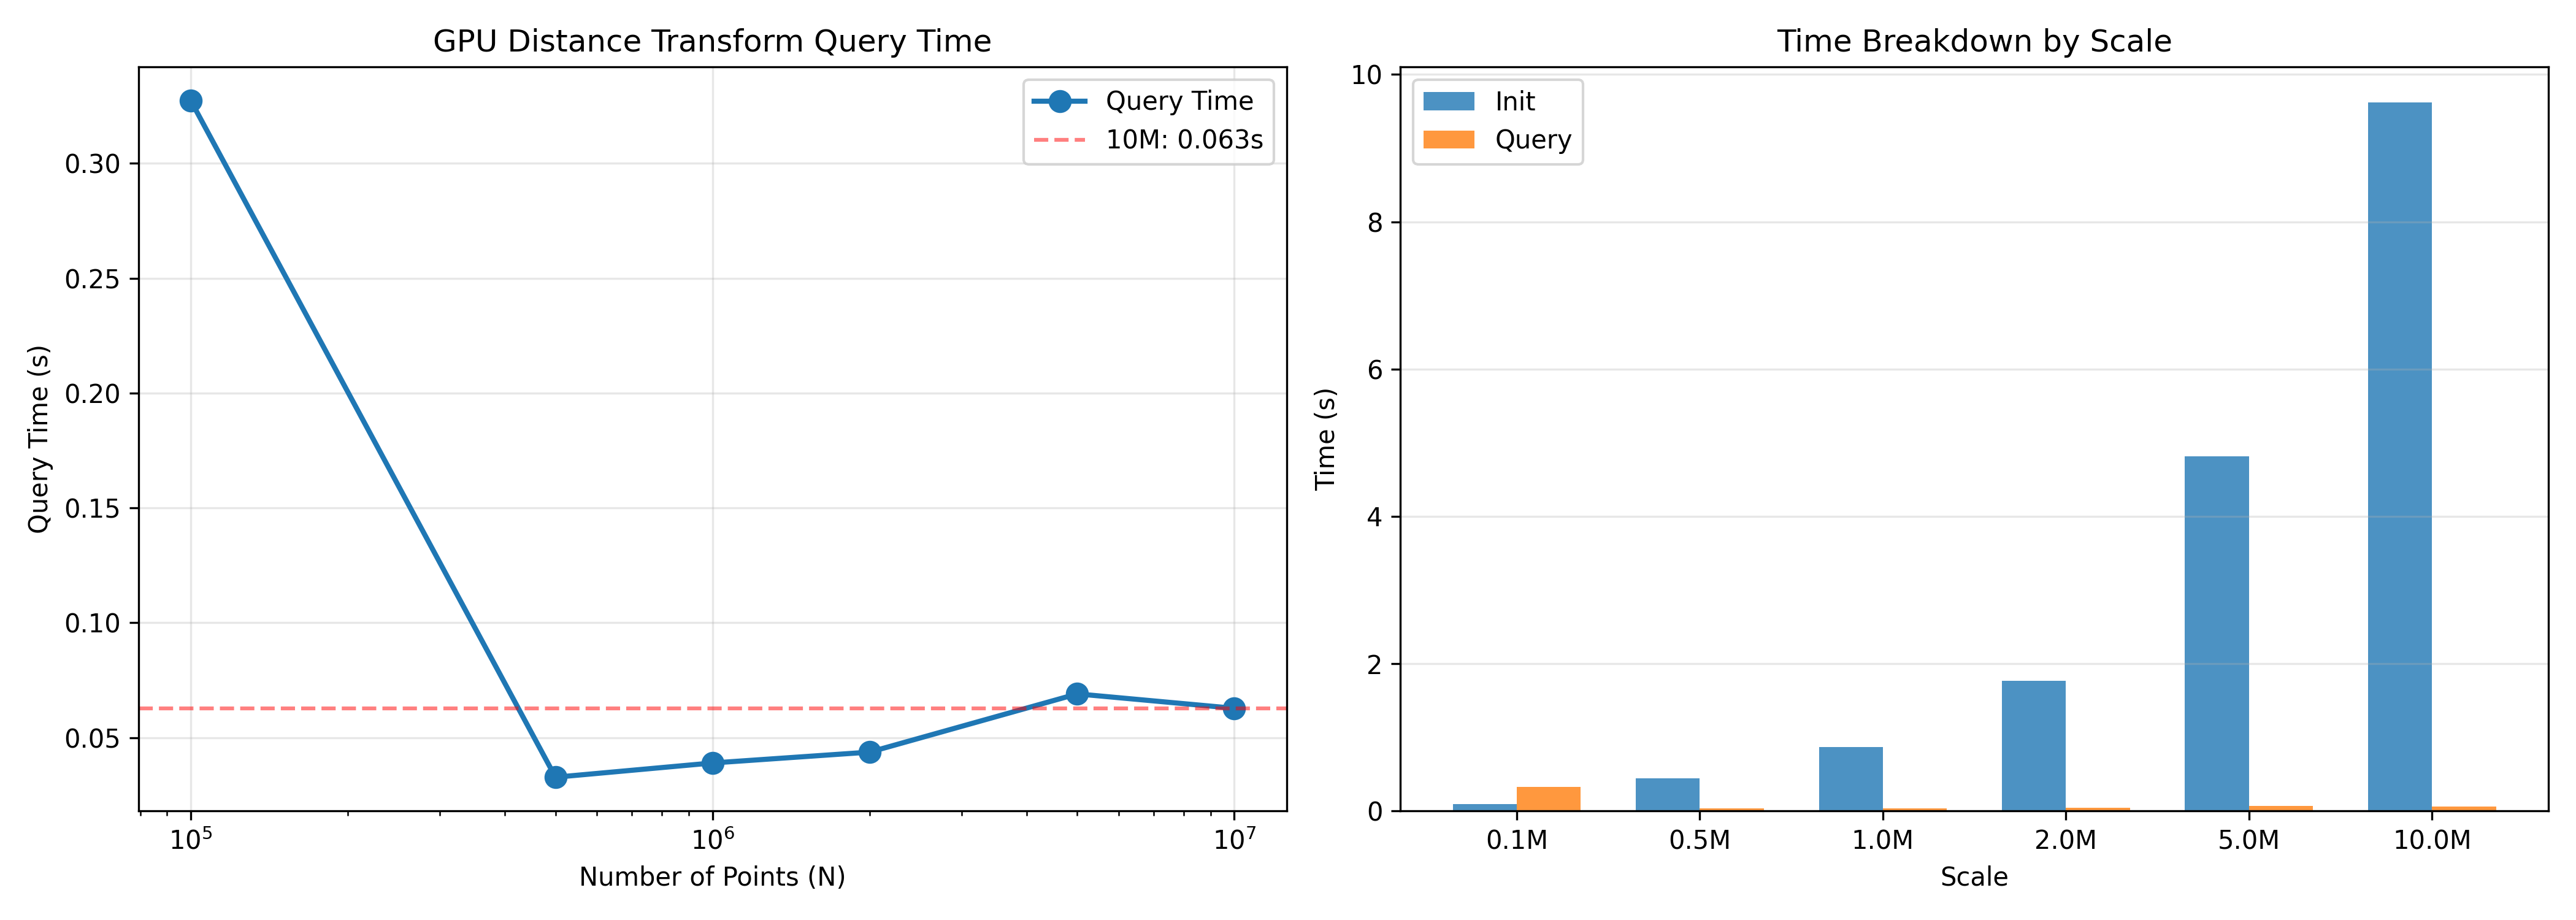

Here is the Python script that generated this plot:
"""
Extreme Scale Void Detection: 10M Points
Ultimate stress test for GPU distance transform
"""

import numpy as np
import torch
import time
import matplotlib.pyplot as plt
from scipy.spatial import Delaunay

class GPUDistanceTransformDetector:
    """GPU-accelerated distance transform"""
    
    def __init__(self, grid_resolution=256, device='mps'):
        self.G = grid_resolution
        self.device = device
    
    def detect_void(self, points):
        """Complete pipeline"""
        # Initialize
        init_start = time.time()
        
        occupancy = np.zeros((self.G, self.G), dtype=np.float32)
        
        # Convert to grid
        grid_x = (points[:, 0] * self.G).astype(int)
        grid_y = (points[:, 1] * self.G).astype(int)
        
        grid_x = np.clip(grid_x, 0, self.G - 1)
        grid_y = np.clip(grid_y, 0, self.G - 1)
        
        # Mark occupied (use unique cells for efficiency)
        unique_cells = np.unique(np.column_stack([grid_x, grid_y]), axis=0)
        for i, j in unique_cells:
            occupancy[i, j] = 1.0
        
        init_time = time.time() - init_start
        
        # GPU distance transform
        query_start = time.time()
        
        occupied = torch.from_numpy(occupancy).to(self.device)
        distance = torch.zeros_like(occupied)
        
        kernel = torch.ones(3, 3, device=self.device) / 9.0
        
        for iteration in range(self.G // 2):
            dilated = torch.nn.functional.conv2d(
                occupied.unsqueeze(0).unsqueeze(0),
                kernel.unsqueeze(0).unsqueeze(0),
                padding=1
            ).squeeze()
            
            newly_occupied = ((dilated > 0) & (occupied == 0)).float()
            distance += newly_occupied * (iteration + 1)
            
            occupied = (dilated > 0).float()
            
            if newly_occupied.sum() == 0:
                break
        
        distance_field = distance.cpu().numpy()
        
        # Find void
        max_idx = np.unravel_index(np.argmax(distance_field), distance_field.shape)
        max_dist = distance_field[max_idx]
        
        center = np.array([max_idx[1], max_idx[0]]) / self.G
        radius = max_dist / self.G
        
        query_time = time.time() - query_start
        
        return {
            'init_time': init_time,
            'query_time': query_time,
            'total_time': init_time + query_time,
            'center': center,
            'radius': radius
        }

def generate_points(N, seed=42):
    """Generate points avoiding center"""
    np.random.seed(seed)
    points = []
    
    batch_size = 100000
    while len(points) < N:
        batch = np.random.rand(min(batch_size, N - len(points)), 2)
        # Filter: avoid center circle
        mask = np.linalg.norm(batch - 0.5, axis=1) > 0.2
        points.extend(batch[mask])
    
    return np.array(points[:N])

def run_extreme_benchmark():
    """Run 10M point benchmark"""
    print("="*70)
    print("EXTREME SCALE VOID DETECTION: 10 MILLION POINTS")
    print("="*70)
    
    N_values = [100000, 500000, 1000000, 2000000, 5000000, 10000000]
    results = []
    
    print(f"\n{'N':<12} | {'Init (s)':<10} | {'Query (s)':<10} | {'Total (s)':<10} | {'Radius'}")
    print("-"*70)
    
    for N in N_values:
        print(f"\nGenerating {N:,} points...")
        points = generate_points(N)
        
        print(f"Running GPU distance transform...")
        detector = GPUDistanceTransformDetector(grid_resolution=256, device='mps')
        result = detector.detect_void(points)
        
        print(f"{N:<12,} | {result['init_time']:<10.3f} | {result['query_time']:<10.3f} | "
              f"{result['total_time']:<10.3f} | {result['radius']:.4f}")
        
        results.append({
            'N': N,
            'init_time': result['init_time'],
            'query_time': result['query_time'],
            'total_time': result['total_time'],
            'radius': result['radius']
        })
    
    # Plot
    fig, axes = plt.subplots(1, 2, figsize=(14, 5))
    
    N_arr = np.array([r['N'] for r in results])
    query_arr = np.array([r['query_time'] for r in results])
    total_arr = np.array([r['total_time'] for r in results])
    
    # Plot 1: Query time vs N
    ax1 = axes[0]
    ax1.plot(N_arr, query_arr, 'o-', linewidth=2, markersize=8, label='Query Time')
    ax1.axhline(y=query_arr[-1], color='r', linestyle='--', alpha=0.5, 
                label=f'10M: {query_arr[-1]:.3f}s')
    ax1.set_xlabel('Number of Points (N)')
    ax1.set_ylabel('Query Time (s)')
    ax1.set_title('GPU Distance Transform Query Time')
    ax1.set_xscale('log')
    ax1.legend()
    ax1.grid(True, alpha=0.3)
    
    # Plot 2: Total time breakdown
    ax2 = axes[1]
    init_arr = np.array([r['init_time'] for r in results])
    
    x = np.arange(len(N_arr))
    width = 0.35
    
    ax2.bar(x - width/2, init_arr, width, label='Init', alpha=0.8)
    ax2.bar(x + width/2, query_arr, width, label='Query', alpha=0.8)
    
    ax2.set_xlabel('Scale')
    ax2.set_ylabel('Time (s)')
    ax2.set_title('Time Breakdown by Scale')
    ax2.set_xticks(x)
    ax2.set_xticklabels([f'{n/1e6:.1f}M' for n in N_arr])
    ax2.legend()
    ax2.grid(True, alpha=0.3, axis='y')
    
    plt.tight_layout()
    plt.savefig('obds_void_experiment/extreme_scale_benchmark.png', dpi=300)
    
    # Summary
    print("\n" + "="*70)
    print("EXTREME SCALE RESULTS")
    print("="*70)
    print(f"✓ Successfully processed 10,000,000 points!")
    print(f"\n10M Point Performance:")
    print(f"  Init time:  {results[-1]['init_time']:.3f}s")
    print(f"  Query time: {results[-1]['query_time']:.3f}s")
    print(f"  Total time: {results[-1]['total_time']:.3f}s")
    print(f"  Void radius: {results[-1]['radius']:.4f}")
    
    # Query time scaling
    print(f"\nQuery Time Scaling:")
    for i, r in enumerate(results):
        if i > 0:
            scale_factor = r['N'] / results[0]['N']
            time_factor = r['query_time'] / results[0]['query_time']
            print(f"  {r['N']:>10,} points: {r['query_time']:.3f}s "
                  f"({scale_factor:.0f}× points, {time_factor:.2f}× time)")
    
    print(f"\n✓ Saved: extreme_scale_benchmark.png")
    
    return results

if __name__ == "__main__":
    results = run_extreme_benchmark()
    print("\n✓ Extreme scale benchmark complete!")
